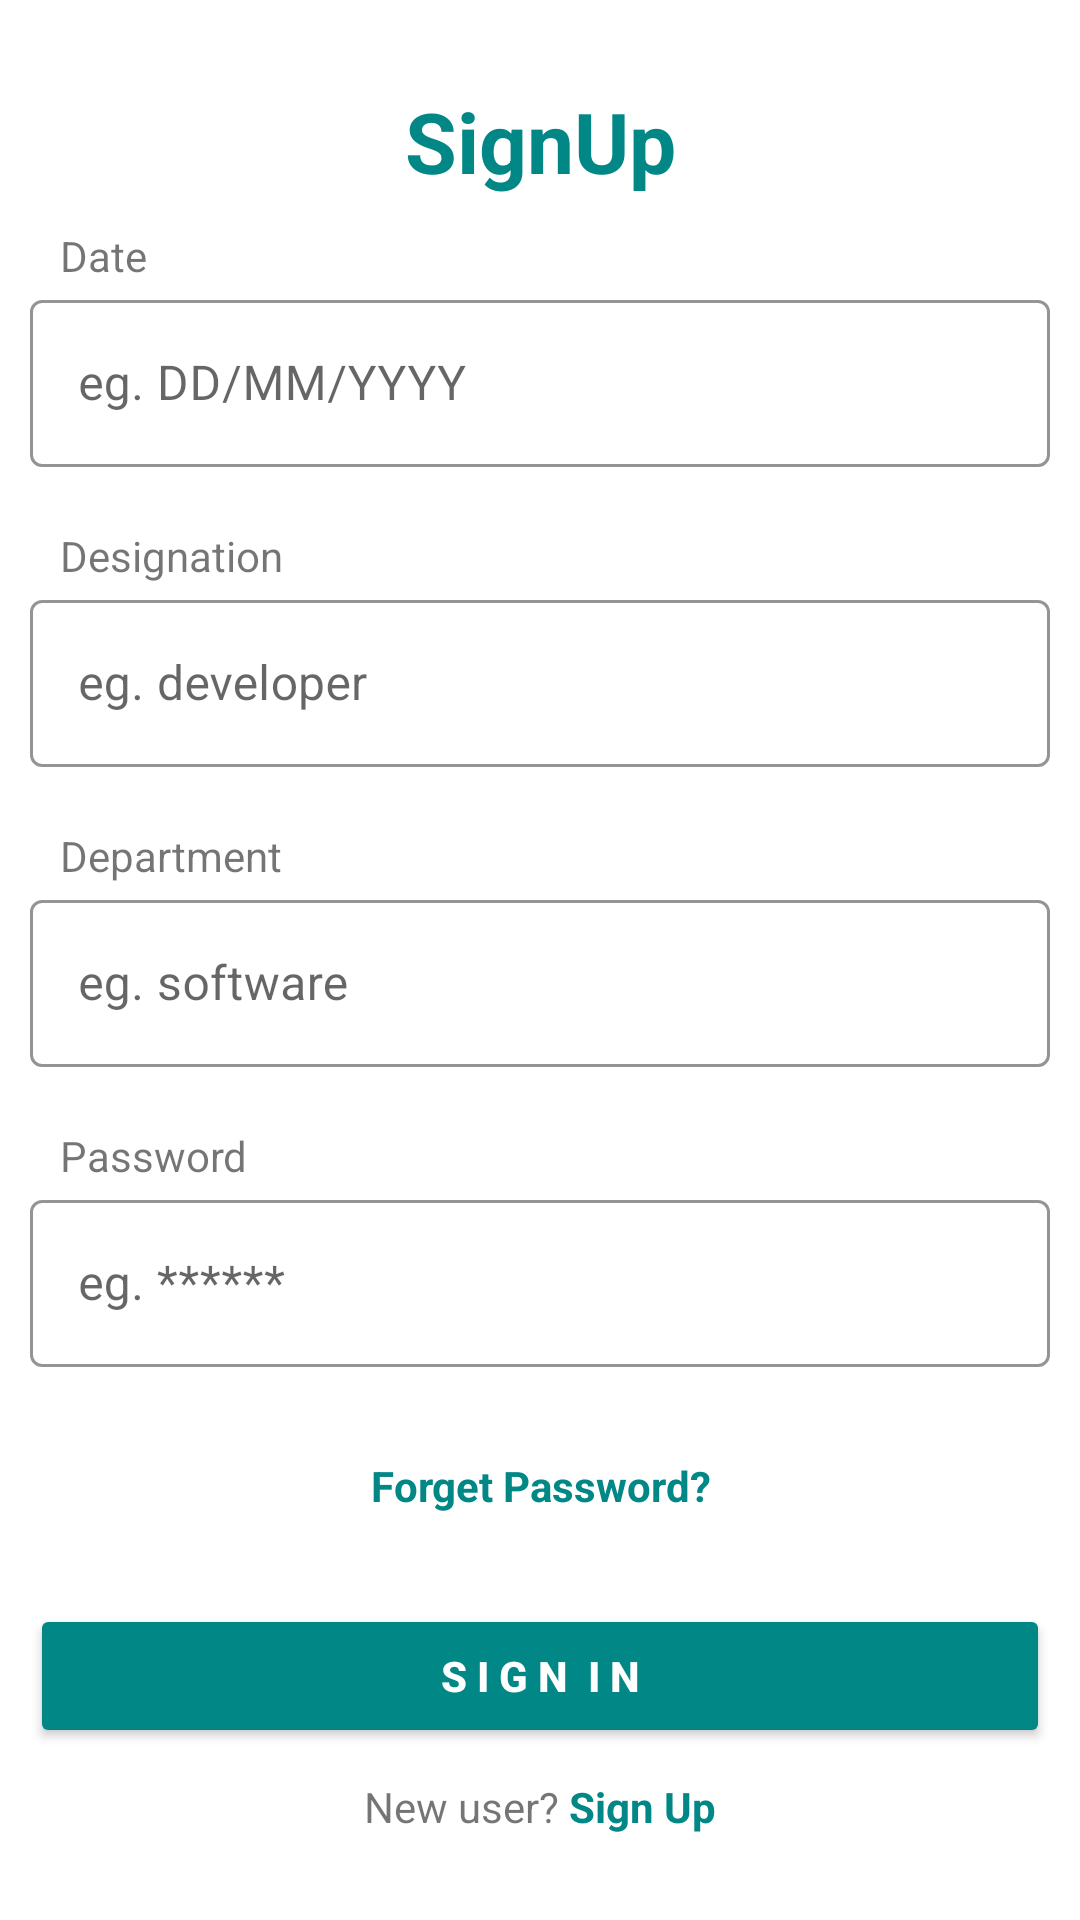

Android layout source for this screen:
<!-- AndroidManifest.xml: application theme Theme.BusinessManager -->
<!-- res/layout/activity_signup_employee.xml -->
<?xml version="1.0" encoding="utf-8"?>
<LinearLayout xmlns:android="http://schemas.android.com/apk/res/android"
xmlns:app="http://schemas.android.com/apk/res-auto"
xmlns:tools="http://schemas.android.com/tools"
android:layout_width="match_parent"
android:layout_height="match_parent"
    tools:context=".SignupEmployee"
android:layout_gravity="center"
android:gravity="center"
android:orientation="vertical"
android:layout_margin="10sp"
    >
<TextView
    android:layout_width="match_parent"
    android:layout_height="wrap_content"
    android:text="SignUp"
    android:layout_gravity="start"
    android:gravity="center"
    android:textColor="@color/teal_700"
    android:textStyle="bold"
    android:textSize="28sp"
    />
<LinearLayout
    android:layout_width="match_parent"
    android:layout_height="wrap_content"
    android:orientation="vertical"
    android:layout_margin="10sp">
    <TextView
        android:layout_width="match_parent"
        android:layout_height="wrap_content"
        android:layout_marginHorizontal="10sp"
        android:text="Date"
        />
    <com.google.android.material.textfield.TextInputLayout
        style="@style/Widget.MaterialComponents.TextInputLayout.OutlinedBox"
        android:layout_width="match_parent"
        android:layout_height="wrap_content"
        android:layout_weight="1"
        android:gravity="center"
        android:hint="eg. DD/MM/YYYY"
        app:boxStrokeColor="@color/teal_200"
        app:hintTextColor="@color/teal_200"
        >

        <com.google.android.material.textfield.TextInputEditText
            android:layout_width="match_parent"
            android:layout_height="wrap_content"
            android:layout_gravity="center"
            android:inputType="date"
            />


    </com.google.android.material.textfield.TextInputLayout>
</LinearLayout>

    <LinearLayout
        android:layout_width="match_parent"
        android:layout_height="wrap_content"
        android:orientation="vertical"
        android:layout_margin="10sp">
        <TextView
            android:layout_width="match_parent"
            android:layout_height="wrap_content"
            android:layout_marginHorizontal="10sp"
            android:text="Designation"
            />
        <com.google.android.material.textfield.TextInputLayout
            style="@style/Widget.MaterialComponents.TextInputLayout.OutlinedBox"
            android:layout_width="match_parent"
            android:layout_height="wrap_content"
            android:layout_weight="1"
            android:gravity="center"
            android:hint="eg. developer"
            app:boxStrokeColor="@color/teal_200"
            app:hintTextColor="@color/teal_200"
            >

            <com.google.android.material.textfield.TextInputEditText
                android:layout_width="match_parent"
                android:layout_height="wrap_content"
                android:layout_gravity="center"
                android:inputType="text"
                />


        </com.google.android.material.textfield.TextInputLayout>
    </LinearLayout>
    <LinearLayout
        android:layout_width="match_parent"
        android:layout_height="wrap_content"
        android:orientation="vertical"
        android:layout_margin="10sp">
        <TextView
            android:layout_width="match_parent"
            android:layout_height="wrap_content"
            android:layout_marginHorizontal="10sp"
            android:text="Department"
            />
        <com.google.android.material.textfield.TextInputLayout
            style="@style/Widget.MaterialComponents.TextInputLayout.OutlinedBox"
            android:layout_width="match_parent"
            android:layout_height="wrap_content"
            android:layout_weight="1"
            android:gravity="center"
            android:hint="eg. software"
            app:boxStrokeColor="@color/teal_200"
            app:hintTextColor="@color/teal_200"
            >

            <com.google.android.material.textfield.TextInputEditText
                android:layout_width="match_parent"
                android:layout_height="wrap_content"
                android:layout_gravity="center"
                android:inputType="text"
                />


        </com.google.android.material.textfield.TextInputLayout>
    </LinearLayout>

    <LinearLayout
    android:layout_width="match_parent"
    android:layout_height="wrap_content"
    android:orientation="vertical"
    android:layout_margin="10sp">
    <TextView
        android:layout_width="match_parent"
        android:layout_height="wrap_content"
        android:layout_marginHorizontal="10sp"
        android:text="Password"
        />
    <com.google.android.material.textfield.TextInputLayout
        style="@style/Widget.MaterialComponents.TextInputLayout.OutlinedBox"
        android:layout_width="match_parent"
        android:layout_height="wrap_content"
        android:layout_weight="1"
        android:gravity="center"
        android:hint="eg. ******"
        app:boxStrokeColor="@color/teal_200"
        app:hintTextColor="@color/teal_200"
        >

        <com.google.android.material.textfield.TextInputEditText
            android:id="@+id/phoneNumber"
            android:layout_width="match_parent"
            android:layout_height="wrap_content"
            android:layout_gravity="center"
            android:inputType="textPassword"
            />


    </com.google.android.material.textfield.TextInputLayout>
</LinearLayout>
<TextView
    android:layout_width="match_parent"
    android:layout_height="wrap_content"
    android:text="Forget Password?"
    android:gravity="center"
    android:layout_margin="20sp"
    android:textStyle="bold"
    android:textColor="@color/teal_700"/>

<Button
    android:layout_width="match_parent"
    android:layout_height="wrap_content"
    android:backgroundTint="@color/teal_700"
    android:text="S I G N  I N"
    android:textAllCaps="false"
    android:textColor="@android:color/white"
    android:textStyle="bold"

    android:layout_margin="10sp"/>
<LinearLayout
    android:layout_width="match_parent"
    android:layout_height="wrap_content"

    android:gravity="center"
    android:orientation="horizontal">

    <TextView
        android:layout_width="wrap_content"
        android:layout_height="wrap_content"
        android:text="New user? "
        />

    <TextView
        android:id="@+id/sign_up"
        android:layout_width="wrap_content"
        android:layout_height="wrap_content"
        android:clickable="true"
        android:text="Sign Up"
        android:textStyle="bold"
        android:textColor="@color/teal_700"/>

</LinearLayout>


</LinearLayout>
<!-- resources referenced by this layout -->
<resources>
  <style name="Theme.BusinessManager" parent="Theme.MaterialComponents.DayNight.DarkActionBar">
          
          <item name="colorPrimary">@color/purple_500</item>
          <item name="colorPrimaryVariant">@color/purple_700</item>
          <item name="colorOnPrimary">@color/white</item>
          
          <item name="colorSecondary">@color/teal_200</item>
          <item name="colorSecondaryVariant">@color/teal_700</item>
          <item name="colorOnSecondary">@color/black</item>
          
          <item name="android:statusBarColor">?attr/colorPrimaryVariant</item>
          
      </style>
  <!-- not gathered from this repository: default colours our renderer supplied (Android Studio template values) -->
  <color name="purple_500">#FF6200EE</color>
  <color name="purple_700">#FF3700B3</color>
  <color name="teal_200">#FF03DAC5</color>
  <color name="teal_700">#FF018786</color>
  <color name="black">#FF000000</color>
  <color name="white">#FFFFFFFF</color>
</resources>
